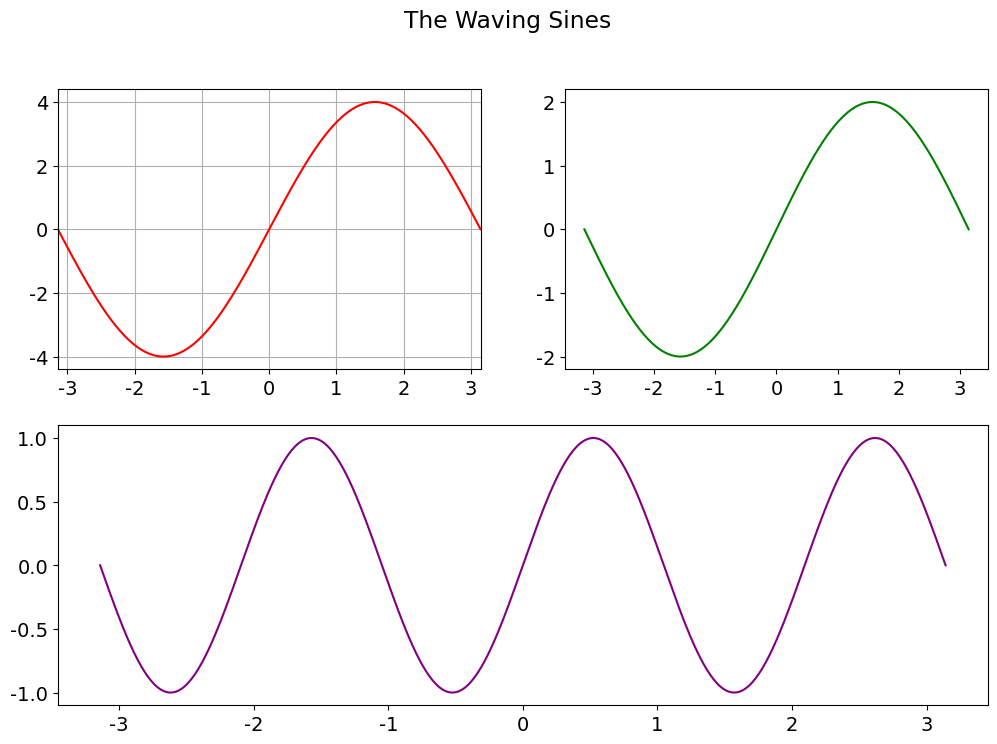

The matplotlib source for this figure: (Note: this script raises an exception after producing the figure.)
"""
This script plots three animated sine curves.

The sine curves have different amplitudes and periods, but are animated
using the same amount of time to complete one period. Thus one sine wave moves
"faster".

There are constants at the top of the file which change the output. Since the
animation of three waves with a somewhat complex function (sine is not that
easy to calculate) is computation heavy, the animation might be lagging.

Bundled with this file comes the "animation.mp4" file, which contains the full
animation, without lag. If ffmpeg is present it can be recreated by uncommenting
the second last line of the file.
"""
import numpy as np
import matplotlib.pyplot as plt
import matplotlib.animation as animation


# ------------------------------------------------------------------------------
# constants
# ------------------------------------------------------------------------------
# how many samples to draw and thus how many frames there will be
# higher numbers take more computation time, but is a more accurate curve
# Defaulted to 500.
SAMPLES = 500
# How long one circle of animation should play in ms. Defaulted to 4 seconds.
ANIM_LENGTH = 4000
# How big the ouput figure should be in inches. Defaults to a 12 by 8 canvas
FIG_SIZE = (12, 8)
# The font size of the labels
FONT_SIZE = 14

# ------------------------------------------------------------------------------
# config of matplotlib parameters
# ------------------------------------------------------------------------------
# we will mark the x-axis every half-pi steps
xtick = np.arange(-np.pi, np.pi+np.pi/2, np.pi/2)
# we will use mathtext to display the pi symbol and fractions
# one label for each tick in xtick. The syntax is similar to latex maths.
xlabel = [r'$-\pi$', r'$-\frac{\pi}{2}$',
          r'$0$', r'$\frac{\pi}{2}$', r'$\pi$']
# config paramters for matplotlib to change the font
font = {'family': 'sans-serif',
        'sans-serif': ['Calibri', 'Ubuntu'],
        'size': FONT_SIZE}

plt.rc('font', **font)
# ------------------------------------------------------------------------------
# functions
# ------------------------------------------------------------------------------
def create_sine_func(x, amplitudes, periods):
    """
    Creates a function to create sine waves with the given parameters and
    changeable offsets.

    Creates a function that creates a sine wave for each entry in amplitudes and
    periods. The amplitudes and periods, as well as the x-values that the sine
    waves are calculated off, are unchangeable. But the sine waves can still be
    shifted along the x- and y-axis. This allows for animation of those waves.

    Args:
        x: 1d array-like
            The list of x values to use to calculate the sine waves
        amplitudes: 1d array-like
            The list of amplitudes to use for the different sine waves
            Must be the same size as amplitudes.
        periods:
            The list of periods to use for the different sine waves.
            Must be the same size as amplitudes.
    
    Returns:
        sine_waves: function
            A function which takes two lists the same size as amplitudes
            and then returns a list of sine curves' y-values.
    """
    def sine_waves(x_offs, y_offs):
        """
        Creates a list of sine-wave arrays offset by the values in x_offs and
        y_offs.

        For each entry in amplitudes there must be a value in x_offs and y_offs.
        The function than calculates that many sine waves with the amplitude and
        period from the outer function's lists. Each sine wave can be offset on
        the x- and the y-axis, which the values from x_offs and y_offs are used
        for.

        Args:
            x_offs: 1d array-like
                The x-offsets for the sine waves. Must be the same length as
                amplitudes.
            y_offs: 1d array-like
                The y-offsets for the sine waves. Must be the same length as
                amplitudes.
        
        Returns:
            sines: 1d list
                The list containing the sine arrays. Each entry is the array of
                the y-values of a sine wave with the supplied parameters.
        """
        sines = []
        # a set of amplitude, period, x offset and y offset defines one sine curve
        # so for all sets, create one sine wave, based on the supplied x values
        for a, T, x_off, y_off in zip(amplitudes, periods, x_offs, y_offs):
            # amplitude changes the "height" of the curve into positive and
            # negative direction. period changes how long the curve needs
            # for one repetition. x-offset moves the curve along the x-axis,
            # and y-offset along the y-axis respectively.
            sine = a * np.sin(T * (x + x_off)) + y_off
            sines.append(sine)
        return sines
    
    return sine_waves


def animate(idx, *fargs):
    """
    Animate the sine waves by shifting them along the axes.

    Calculates the sine waves anew shifted a tiny bit more.
    fargs needs to supply the tuple: (sine_waves, lines, x_offsets, y_offsets)
    The order is important. sine_calc is the output of create_sine_func, lines
    is the list of the plots in the figure, and x- and y-offsets are the list
    of offsets to be applied to the sine waves.

    Since the top-left and bottom curve move to the left, the x-offset is
    supplied as is. For the top-right curve it is negated to move the curve to
    the right. Only the bottom curve is shifted on the y-axis, hence the
    y-offsets for the top curves are 0.

    The index of the animation is important to access how much to shift the curves.

    Args:
        idx: int
            The index of the animation playing. Used to access offsets.
        fargs: tuple
            A tuple containing the sine_calc function, a list of 2D-lines to 
            replace the y-data on, the x-offsets and y-offsets to index with idx

    Returns:
        lines: list
            The list of altered 2D-Line objects to be plotted in the next frame
    """
    sine_waves = fargs[0] # extract function object
    lines = fargs[1] # extract list of artists
    x_off = fargs[2][idx] # extract offset for this animation frame
    y_off = fargs[3][idx]

    # create the lists supplied to the sine_waves function
    x_offs = [x_off, -x_off, x_off]
    y_offs = [0, 0, y_off]

    # calculate the new sine waves
    sines = sine_waves(x_offs, y_offs)

    # and replace the data
    for i in range(len(lines)):
        lines[i].set_ydata(sines[i])

    return lines

# ------------------------------------------------------------------------------
# set-up of figure and axes objects
# ------------------------------------------------------------------------------
# create a new figure object
fig = plt.figure("Inspecting Sines", figsize=FIG_SIZE)
# ... and give it a title
fig.suptitle("The Waving Sines")
# create the subplots for the three waves
# tl: top-left
ax_tl = plt.subplot(221)
# tr: top_right
ax_tr = plt.subplot(222)
# b: bottom
ax_b = plt.subplot(212)

# And iterable for the loops
axes = [ax_tl, ax_tr, ax_b]

# ------------------------------------------------------------------------------
# Setting up and initialising plots
# WIHTOUT THE BONUS TASK THIS IS ALL THAT WAS NEEDED
# ------------------------------------------------------------------------------
# create the SAMPLES x-values
x = np.linspace(-np.pi, np.pi, SAMPLES)
# the amplitudes our sine waves will have in order tl -> tr -> b
amps = [4, 2, 1]
# the periods of the sine waves
periods = [1, 1, 3]
# the colour of the graphs
colours = ['red', 'green', 'purple']

# create the sine_waves functions with the x-values and the amplitudes and 
# periods we want
sine_waves = create_sine_func(x, amps, periods)
# initialise the unshifted sine waves
sines = sine_waves([0, 0, 0], [0, 0, 0])

# create a list of all the plots
lines = []
for i in range(len(amps)):
    # the label to describe the sine wave
    label = f"A: {amps[i]}, T: {periods[i]}"
    # and plot the plot
    line = axes[i].plot(x, sines[i], color=colours[i], label=label)
    lines += line

# all subplots (axes objects) share some layout options
# so we can define them in a loop. No need to write the same code thrice.
for ax in axes:
    # set the show-limits from -pi to pi
    ax.set_xlim((-np.pi, np.pi))
    # show a grid for better readability
    ax.grid(True)
    # usually matplotlib leaves a bit of space on the side of the graphs
    # this would look silly with animations though. Therefore we get rid of them
    ax.margins(xmargin=0)
    # up above we defined the xticks and their labels, here we apply them
    ax.set_xticks(xtick)
    ax.set_xticklabels(xlabel)
    # pack the legend into the top left corner of each graph
    ax.legend(loc=2)
    # just so that there is no confusion...
    ax.set_xlabel("x")
    ax.set_ylabel("y")

###### MAIN TASK IS DONE HERE

# a small addon for the bottom graph. Since we defined the layout now with the
# unshifted curve, moving it along the y-axis will put it out of bounds and clip
# the curve. Since we move the bottom curve on a sine wave, the maximum offset in
# y is 1. So we take the amplitude (the maximum height of the unshifted curve)
# and add 1.1 and make those the limit, and having some margin.
b_yrange = amps[2] + 1.1
ax_b.set_ylim((-b_yrange, b_yrange))

# ------------------------------------------------------------------------------
# initialise figures
# ------------------------------------------------------------------------------
# we need as many x_offsets as we will have frames.
# we have the same amount of frames as datapoints. This is so that there is no
# weird behaviour when a curve is shifted inbetween two data points (sometimes
# that leads to a small "bump" in the animation)
x_offs = np.linspace(0, 2*np.pi, SAMPLES)
# the bottom sine wave is supposed to move on a sine wave. So the y-offsets 
# must be sine values
y_offs = np.sin(x_offs)

# build the tuple to be supplied to our animation function
fargs = (sine_waves, lines, x_offs, y_offs)

# Phew. Done. And finally: Here. We. Go.
anim = animation.FuncAnimation(
    fig,
    animate,
    frames=SAMPLES,
    interval=(ANIM_LENGTH / SAMPLES),
    fargs=fargs,
    save_count=25
)

# if you have ffmpeg in this folder or your PATH you can save the animation into
# a video file.
# anim.save('animation.mp4')

# actually we only start going here. but it was more dramatic up there.
plt.show()
